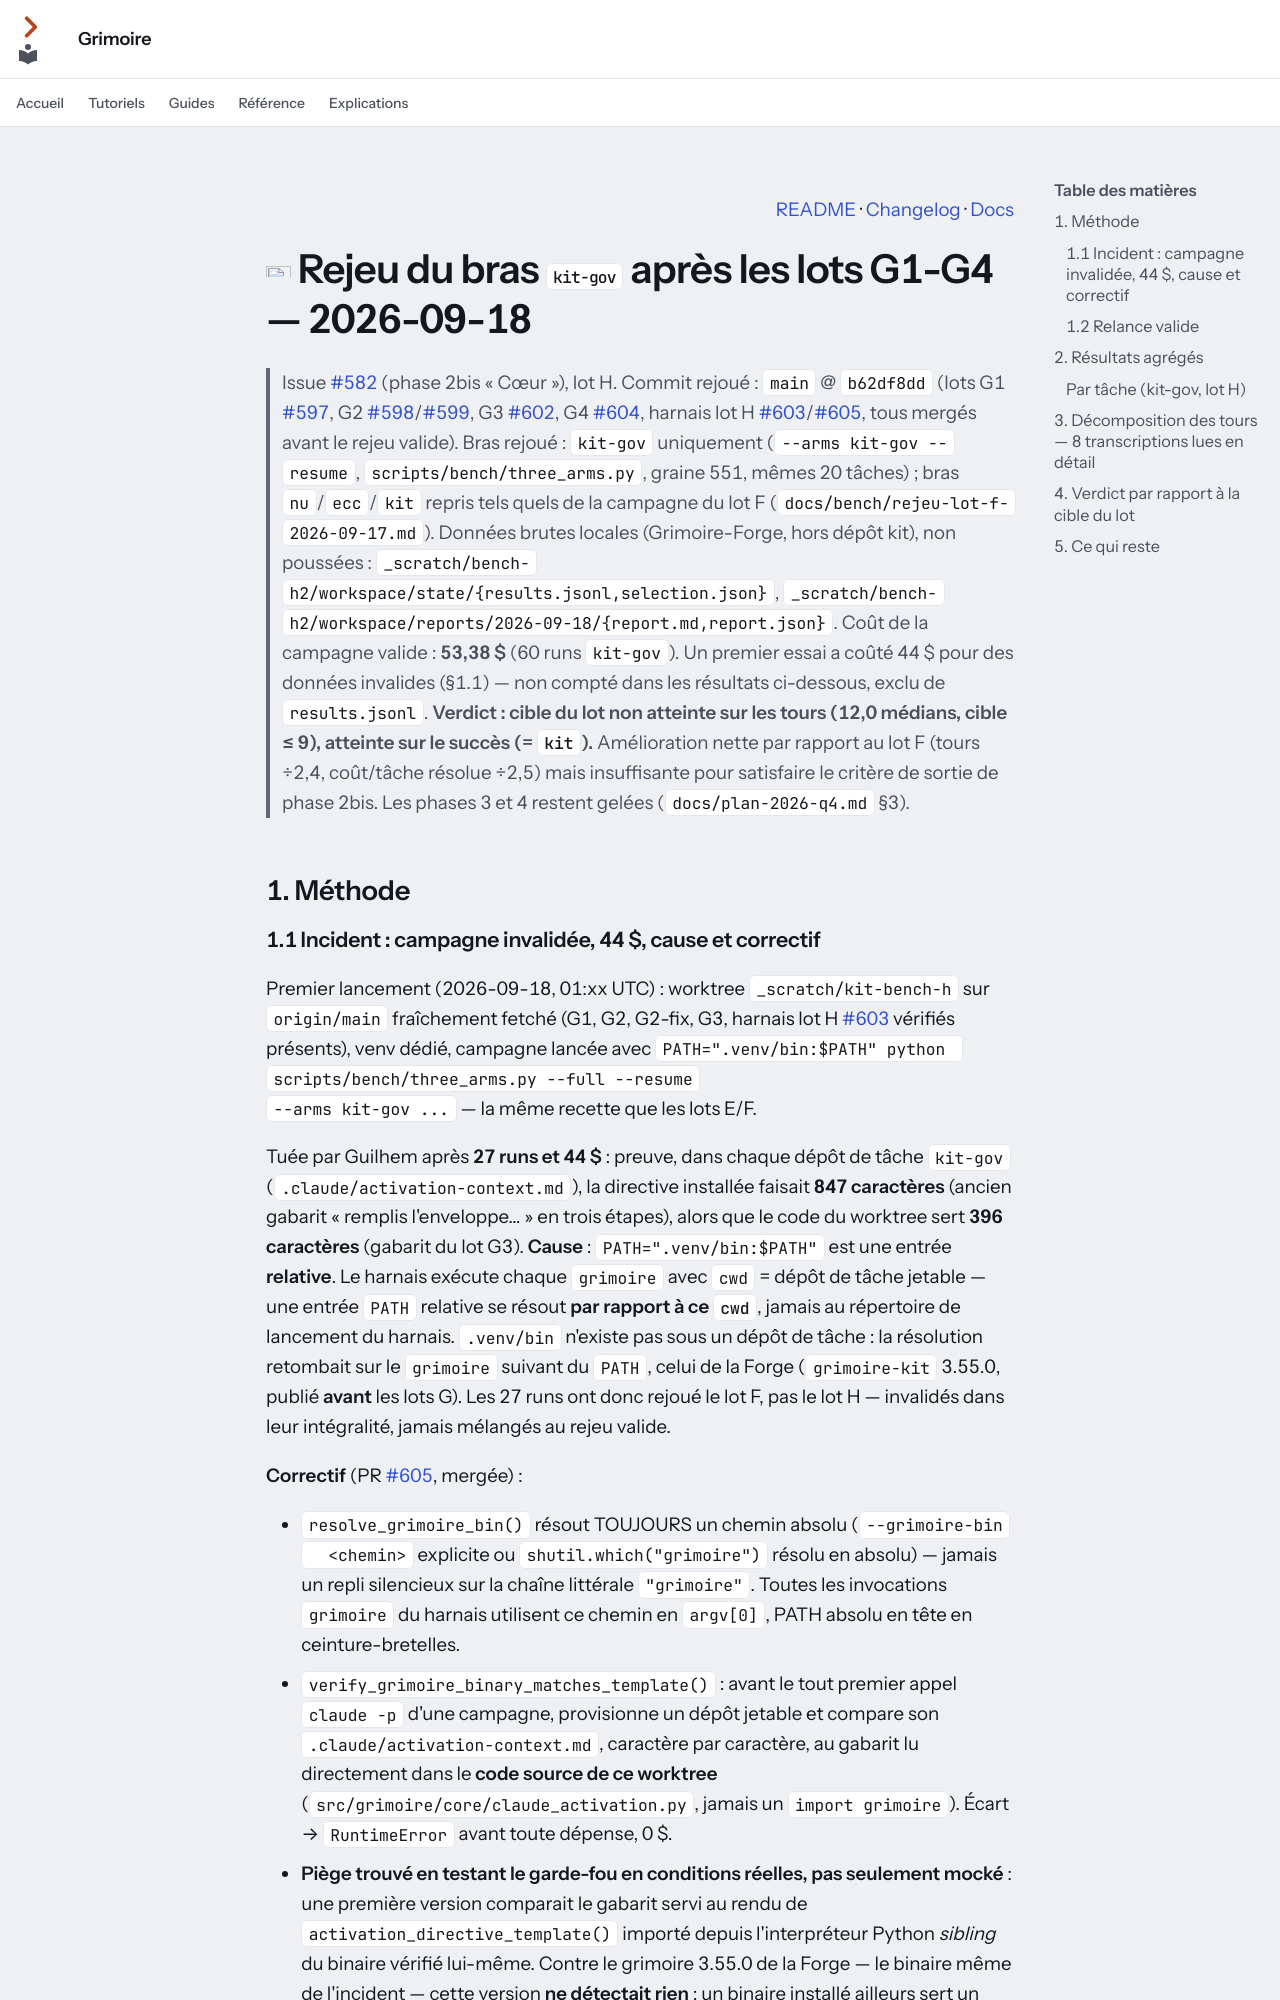

repository: Guilhem-Bonnet/Grimoire-kit · page: bench/rejeu-lot-h-2026-09-18/index.html · generator: mkdocs

---
audience: décision
---

<p align="right"><a href="../../README.md">README</a> · <a href="../../CHANGELOG.md">Changelog</a> · <a href="../index.md">Docs</a></p>

# <img src="../assets/icons/flask.svg" width="32" height="32" alt=""> Rejeu du bras `kit-gov` après les lots G1-G4 — 2026-09-18

> Issue [#582](https://github.com/Guilhem-Bonnet/Grimoire-kit/issues/582) (phase 2bis « Cœur »), lot H.
> Commit rejoué : `main` @ `b62df8dd` (lots G1 [#597](https://github.com/Guilhem-Bonnet/Grimoire-kit/pull/597),
> G2 [#598](https://github.com/Guilhem-Bonnet/Grimoire-kit/pull/598)/[#599](https://github.com/Guilhem-Bonnet/Grimoire-kit/pull/599),
> G3 [#602](https://github.com/Guilhem-Bonnet/Grimoire-kit/pull/602), G4 [#604](https://github.com/Guilhem-Bonnet/Grimoire-kit/pull/604),
> harnais lot H [#603](https://github.com/Guilhem-Bonnet/Grimoire-kit/pull/603)/[#605](https://github.com/Guilhem-Bonnet/Grimoire-kit/pull/605), tous mergés avant le rejeu valide).
> Bras rejoué : `kit-gov` uniquement (`--arms kit-gov --resume`, `scripts/bench/three_arms.py`,
> graine 551, mêmes 20 tâches) ; bras `nu`/`ecc`/`kit` repris tels quels de la
> campagne du lot F (`docs/bench/rejeu-lot-f-2026-09-17.md`).
> Données brutes locales (Grimoire-Forge, hors dépôt kit), non poussées :
> `_scratch/bench-h2/workspace/state/{results.jsonl,selection.json}`,
> `_scratch/bench-h2/workspace/reports/2026-09-18/{report.md,report.json}`.
> Coût de la campagne valide : **53,38 $** (60 runs `kit-gov`). Un premier
> essai a coûté 44 $ pour des données invalides (§1.1) — non compté dans les
> résultats ci-dessous, exclu de `results.jsonl`.
> **Verdict : cible du lot non atteinte sur les tours (12,0 médians, cible
> ≤ 9), atteinte sur le succès (= `kit`).** Amélioration nette par rapport au
> lot F (tours ÷2,4, coût/tâche résolue ÷2,5) mais insuffisante pour
> satisfaire le critère de sortie de phase 2bis. Les phases 3 et 4 restent
> gelées (`docs/plan-2026-q4.md` §3).

## 1. Méthode
